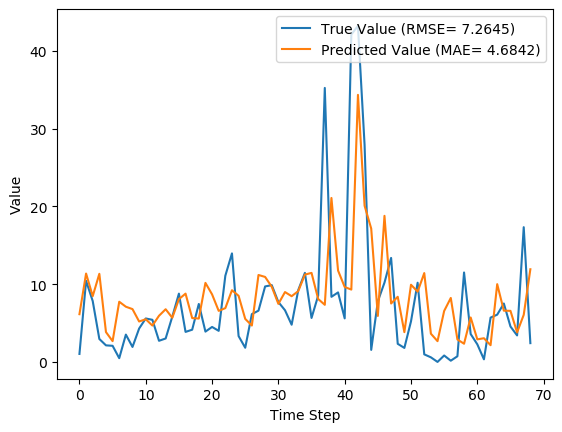

The table this chart was drawn from, first rows:
y_true, y_pred, y_true_scaled, y_pred_scaled
1.029, 6.139, 0.009665, 0.05768
10.43, 11.37, 0.09803, 0.1068
7.83, 8.456, 0.07357, 0.07946
2.951, 11.33, 0.02773, 0.1065
2.13, 3.836, 0.02001, 0.03605
2.073, 2.673, 0.01948, 0.02512
0.4814, 7.738, 0.004524, 0.07271
3.513, 7.099, 0.03301, 0.0667
1.926, 6.792, 0.01809, 0.06382
4.293, 5.199, 0.04034, 0.04885
5.587, 5.489, 0.0525, 0.05158
5.416, 4.676, 0.05089, 0.04393
2.717, 5.938, 0.02553, 0.05579
3.014, 6.775, 0.02832, 0.06366
5.817, 5.679, 0.05466, 0.05336
8.783, 8.071, 0.08253, 0.07584
3.86, 8.782, 0.03627, 0.08252
4.144, 5.64, 0.03894, 0.05299
7.454, 5.578, 0.07004, 0.05241
3.899, 10.16, 0.03663, 0.0955
4.497, 8.688, 0.04226, 0.08164
3.997, 6.566, 0.03756, 0.0617
11.09, 6.917, 0.1042, 0.065
13.96, 9.219, 0.1312, 0.08663
3.323, 8.501, 0.03122, 0.07987
1.823, 5.532, 0.01713, 0.05198
6.149, 4.679, 0.05777, 0.04397
6.593, 11.18, 0.06195, 0.1051
9.706, 10.93, 0.0912, 0.1027
9.877, 9.663, 0.09281, 0.0908
7.7, 7.464, 0.07235, 0.07013
6.643, 8.984, 0.06242, 0.08442
4.784, 8.45, 0.04495, 0.0794
9.247, 9.108, 0.08689, 0.08558
11.45, 11.23, 0.1076, 0.1055
5.653, 11.45, 0.05312, 0.1076
8.521, 8.093, 0.08007, 0.07604
35.23, 7.342, 0.3311, 0.06899
8.371, 21.08, 0.07866, 0.1981
8.937, 11.75, 0.08398, 0.1104
5.6, 9.634, 0.05262, 0.09052
42.11, 9.304, 0.3956, 0.08743
43.21, 34.34, 0.406, 0.3227
27.9, 20.09, 0.2621, 0.1888
1.549, 17.15, 0.01455, 0.1611
7.801, 5.912, 0.0733, 0.05555
10.2, 18.79, 0.09581, 0.1765
13.38, 7.513, 0.1257, 0.07059
2.329, 8.377, 0.02188, 0.07872
1.801, 3.83, 0.01693, 0.03599
5.217, 9.926, 0.04902, 0.09327
10.18, 9.037, 0.09569, 0.08491
0.9729, 11.43, 0.009141, 0.1074
0.59, 3.628, 0.005544, 0.03409
0.0, 2.67, 0.0, 0.02509
0.8257, 6.552, 0.007759, 0.06157
0.1571, 8.226, 0.001477, 0.0773
0.7271, 2.886, 0.006832, 0.02712
11.5, 2.34, 0.1081, 0.02199
3.584, 5.716, 0.03368, 0.0537
... 9 more rows
